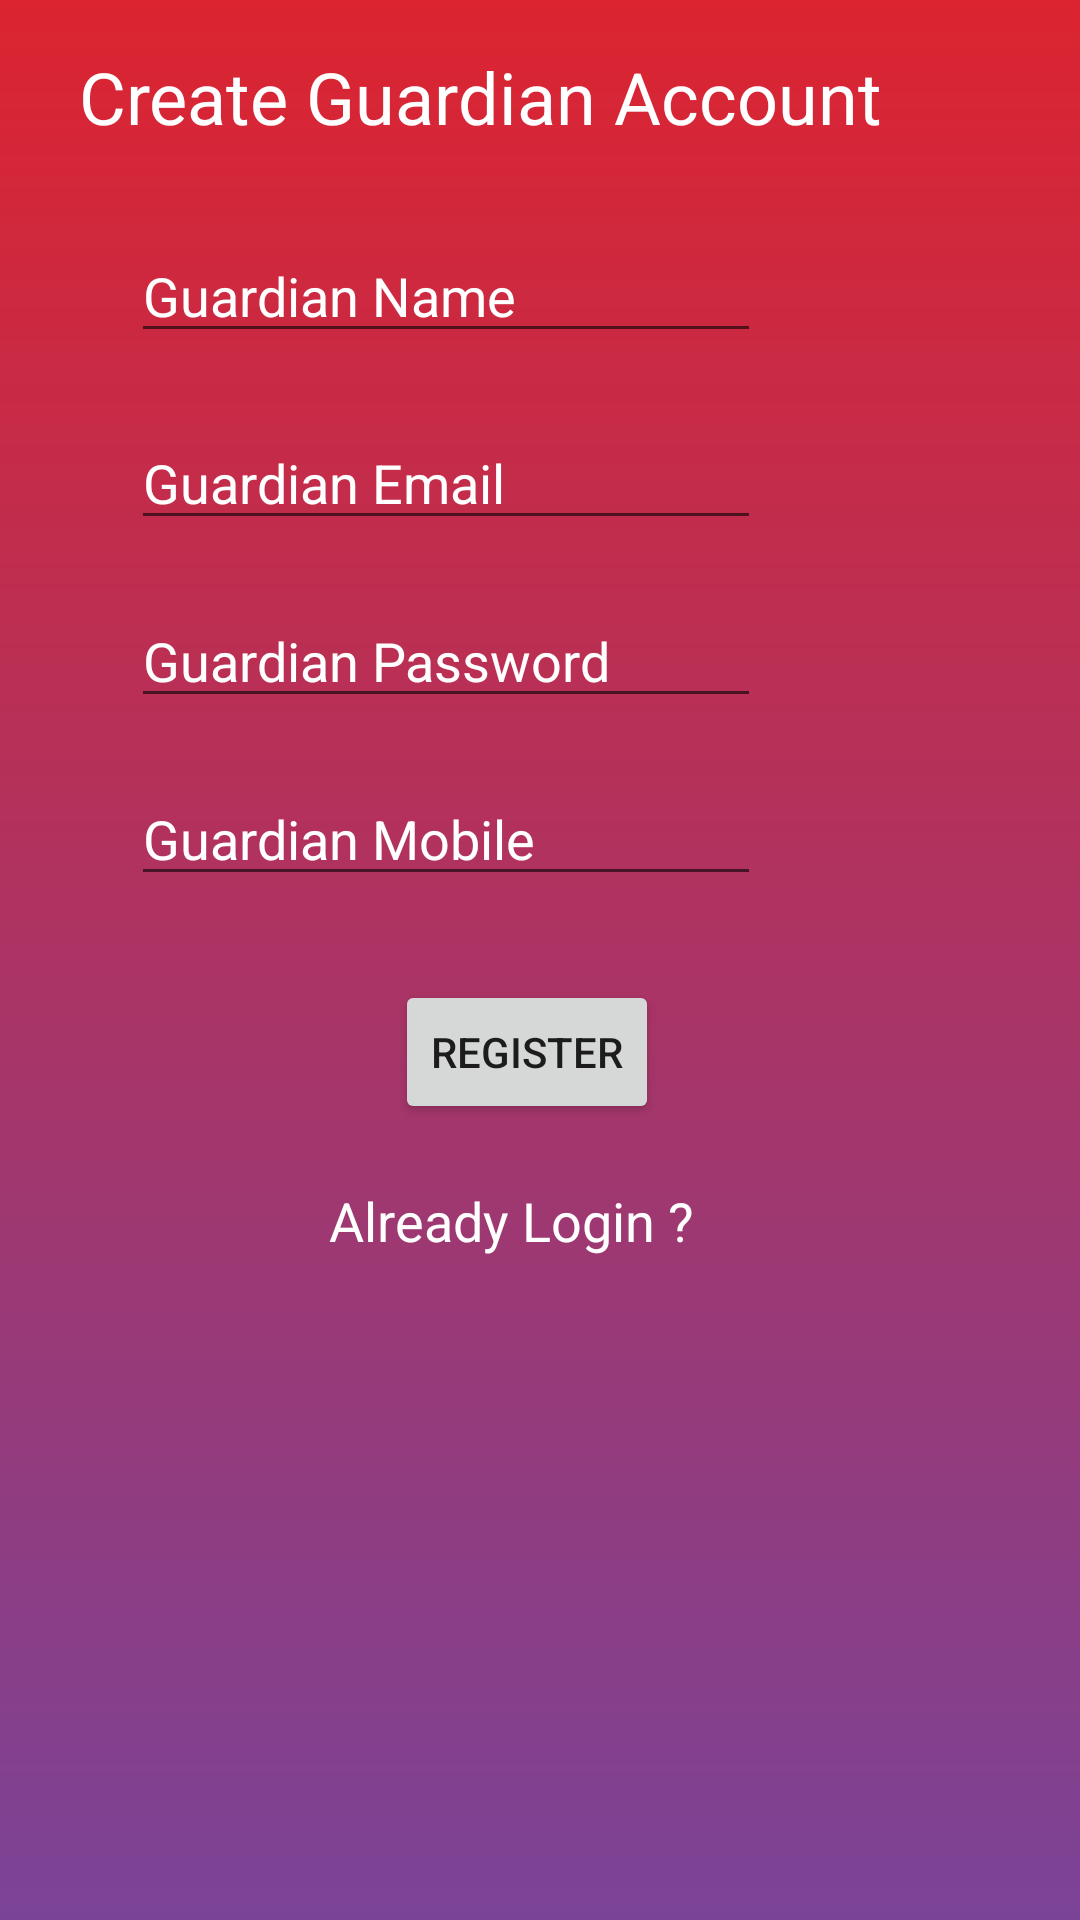

The Android layout XML behind this screen, and the referenced resources:
<!-- AndroidManifest.xml: application theme AppTheme -->
<!-- res/layout/activity_guardian_registration.xml -->
<?xml version="1.0" encoding="utf-8"?>
<androidx.constraintlayout.widget.ConstraintLayout xmlns:android="http://schemas.android.com/apk/res/android"
    xmlns:app="http://schemas.android.com/apk/res-auto"
    xmlns:tools="http://schemas.android.com/tools"
    android:layout_width="match_parent"
    android:layout_height="match_parent"
    android:background="@drawable/gradients"
    tools:context=".GuardianRegistration">


    <TextView
        android:id="@+id/guardAcc"
        android:layout_width="wrap_content"
        android:layout_height="wrap_content"
        android:layout_marginStart="52dp"
        android:layout_marginLeft="52dp"
        android:layout_marginTop="16dp"
        android:layout_marginEnd="92dp"
        android:layout_marginRight="92dp"
        android:text="Create Guardian Account"
        android:textColor="#FFFFFF"
        android:textSize="24sp"
        app:layout_constraintEnd_toEndOf="parent"
        app:layout_constraintStart_toStartOf="parent"
        app:layout_constraintTop_toTopOf="parent" />

    <EditText
        android:id="@+id/guardName"
        android:layout_width="wrap_content"
        android:layout_height="wrap_content"
        android:layout_marginStart="69dp"
        android:layout_marginLeft="69dp"
        android:layout_marginTop="28dp"
        android:layout_marginEnd="132dp"
        android:layout_marginRight="132dp"
        android:ems="10"
        android:hint="Guardian Name"
        android:inputType="textPersonName"
        android:textColorHint="#FFFFFF"
        app:layout_constraintEnd_toEndOf="parent"
        app:layout_constraintStart_toStartOf="parent"
        app:layout_constraintTop_toBottomOf="@+id/guardAcc" />

    <EditText
        android:id="@+id/guardEmail"
        android:layout_width="wrap_content"
        android:layout_height="wrap_content"
        android:layout_marginStart="69dp"
        android:layout_marginLeft="69dp"
        android:layout_marginTop="21dp"
        android:layout_marginEnd="132dp"
        android:layout_marginRight="132dp"
        android:ems="10"
        android:hint="Guardian Email"
        android:inputType="textPersonName"
        android:textColorHint="#FFFFFF"
        app:layout_constraintEnd_toEndOf="parent"
        app:layout_constraintStart_toStartOf="parent"
        app:layout_constraintTop_toBottomOf="@+id/guardName" />

    <EditText
        android:id="@+id/guardPass"
        android:layout_width="wrap_content"
        android:layout_height="wrap_content"
        android:layout_marginStart="69dp"
        android:layout_marginLeft="69dp"
        android:layout_marginTop="18dp"
        android:layout_marginEnd="132dp"
        android:layout_marginRight="132dp"
        android:ems="10"
        android:hint="Guardian Password"
        android:inputType="textPassword|numberPassword"
        android:textColorHint="#FFFFFF"
        app:layout_constraintEnd_toEndOf="parent"
        app:layout_constraintStart_toStartOf="parent"
        app:layout_constraintTop_toBottomOf="@+id/guardEmail" />

    <EditText
        android:id="@+id/guardPhone"
        android:layout_width="wrap_content"
        android:layout_height="wrap_content"
        android:layout_marginStart="69dp"
        android:layout_marginLeft="69dp"
        android:layout_marginTop="18dp"
        android:layout_marginEnd="132dp"
        android:layout_marginRight="132dp"
        android:ems="10"
        android:hint="Guardian Mobile"
        android:inputType="textPersonName"
        android:textColorHint="#FFFFFF"
        app:layout_constraintEnd_toEndOf="parent"
        app:layout_constraintStart_toStartOf="parent"
        app:layout_constraintTop_toBottomOf="@+id/guardPass" />

    <Button
        android:id="@+id/guardRegBtn"
        android:layout_width="wrap_content"
        android:layout_height="wrap_content"
        android:layout_marginStart="157dp"
        android:layout_marginLeft="157dp"
        android:layout_marginTop="28dp"
        android:layout_marginEnd="166dp"
        android:layout_marginRight="166dp"
        android:text="REGISTER"
        app:layout_constraintEnd_toEndOf="parent"
        app:layout_constraintStart_toStartOf="parent"
        app:layout_constraintTop_toBottomOf="@+id/guardPhone" />

    <TextView
        android:id="@+id/guardCreate"
        android:layout_width="wrap_content"
        android:layout_height="wrap_content"
        android:layout_marginStart="135dp"
        android:layout_marginLeft="135dp"
        android:layout_marginTop="20dp"
        android:layout_marginEnd="154dp"
        android:layout_marginRight="154dp"
        android:text="Already Login ?"
        android:textColor="#FFFFFF"
        android:textSize="18sp"
        app:layout_constraintEnd_toEndOf="parent"
        app:layout_constraintStart_toStartOf="parent"
        app:layout_constraintTop_toBottomOf="@+id/guardRegBtn" />

    <ProgressBar
        android:id="@+id/guardianProgressBar3"
        style="?android:attr/progressBarStyle"
        android:layout_width="wrap_content"
        android:layout_height="wrap_content"
        android:layout_marginStart="181dp"
        android:layout_marginLeft="181dp"
        android:layout_marginTop="39dp"
        android:layout_marginEnd="182dp"
        android:layout_marginRight="182dp"
        android:visibility="invisible"
        app:layout_constraintEnd_toEndOf="parent"
        app:layout_constraintStart_toStartOf="parent"
        app:layout_constraintTop_toBottomOf="@+id/guardCreate" />

</androidx.constraintlayout.widget.ConstraintLayout>
<!-- resources referenced by this layout -->
<resources>
  <!-- drawable gradients (drawable) -->
  <?xml version="1.0" encoding="utf-8"?>
  <shape android:shape="rectangle"
      xmlns:android="http://schemas.android.com/apk/res/android" >
      <gradient
          android:startColor="#7b4397 "
          android:endColor="#dc2430"
          android:angle="90">
  
      </gradient>
  </shape>
  <style name="AppTheme" parent="Theme.AppCompat.Light.NoActionBar">
          
          <item name="colorPrimary">@color/colorPrimary</item>
          <item name="colorPrimaryDark">@color/colorPrimaryDark</item>
          <item name="colorAccent">@color/colorAccent</item>
      </style>
  <!-- not gathered from this repository: default colours our renderer supplied (Android Studio template values) -->
  <color name="colorPrimary">#FF6200EE</color>
  <color name="colorPrimaryDark">#FF3700B3</color>
  <color name="colorAccent">#FF03DAC5</color>
</resources>
